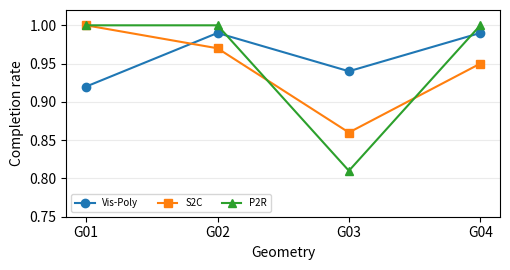
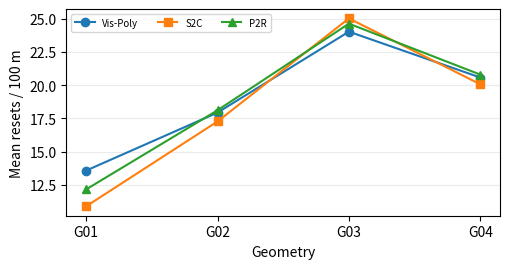
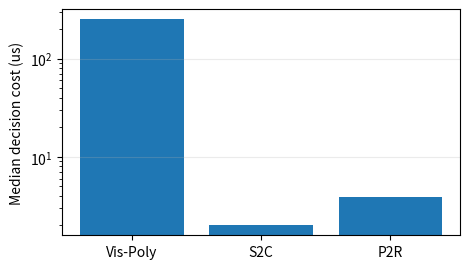
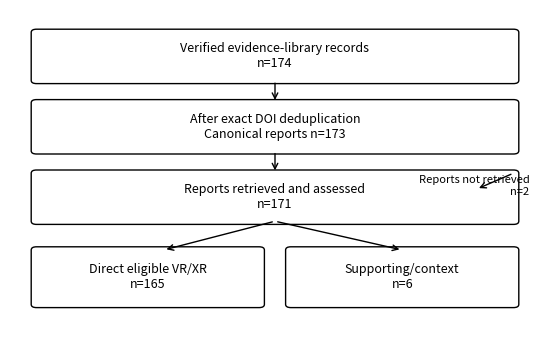

Python code for these plots, in order:
import matplotlib.pyplot as plt
import numpy as np
from pathlib import Path
out=Path("figures")
out.mkdir(exist_ok=True)

geoms=["G01","G02","G03","G04"]
vp=[.92,.99,.94,.99]
s2c=[1.0,.97,.86,.95]
p2r=[1.0,1.0,.81,1.0]

fig,ax=plt.subplots(figsize=(5.2,2.8))
x=np.arange(4)
for y,label,marker in zip([vp,s2c,p2r],["Vis-Poly","S2C","P2R"],["o","s","^"]):
    ax.plot(x,y,marker=marker,label=label)
ax.set_xticks(x,geoms)
ax.set_ylim(.75,1.02)
ax.set_ylabel("Completion rate")
ax.set_xlabel("Geometry")
ax.grid(True,axis="y",alpha=.25)
ax.legend(ncol=3,fontsize=7,loc="lower left")
fig.tight_layout()
fig.savefig(out/"controller_completion.pdf",bbox_inches="tight")
plt.close(fig)

vp_r=[13.580956,17.939653,24.022424,20.577117]
s2c_r=[10.895183,17.274716,25.020928,20.070804]
p2r_r=[12.167485,18.113593,24.625614,20.796109]
fig,ax=plt.subplots(figsize=(5.2,2.8))
for y,label,marker in zip([vp_r,s2c_r,p2r_r],["Vis-Poly","S2C","P2R"],["o","s","^"]):
    ax.plot(x,y,marker=marker,label=label)
ax.set_xticks(x,geoms)
ax.set_ylabel("Mean resets / 100 m")
ax.set_xlabel("Geometry")
ax.grid(True,axis="y",alpha=.25)
ax.legend(ncol=3,fontsize=7,loc="upper left")
fig.tight_layout()
fig.savefig(out/"controller_reset_burden.pdf",bbox_inches="tight")
plt.close(fig)

fig,ax=plt.subplots(figsize=(4.8,2.8))
labels=["Vis-Poly","S2C","P2R"]
y=[251.448,2.022,3.938]
ax.bar(labels,y)
ax.set_ylabel("Median decision cost (us)")
ax.set_yscale("log")
ax.grid(True,axis="y",alpha=.25)
fig.tight_layout()
fig.savefig(out/"controller_cost.pdf",bbox_inches="tight")
plt.close(fig)

fig,ax=plt.subplots(figsize=(5.6,3.5))
ax.axis("off")
boxes=[
    (0.05,.78,.9,.15,"Verified evidence-library records\nn=174"),
    (0.05,.56,.9,.15,"After exact DOI deduplication\nCanonical reports n=173"),
    (0.05,.34,.9,.15,"Reports retrieved and assessed\nn=171"),
    (0.05,.08,.42,.17,"Direct eligible VR/XR\nn=165"),
    (.53,.08,.42,.17,"Supporting/context\nn=6")
]
from matplotlib.patches import FancyBboxPatch
for bx,by,bw,bh,t in boxes:
    p=FancyBboxPatch((bx,by),bw,bh,boxstyle="round,pad=0.01",fill=False,linewidth=1.0)
    ax.add_patch(p)
    ax.text(bx+bw/2,by+bh/2,t,ha="center",va="center",fontsize=9)
ax.annotate("",xy=(.5,.71),xytext=(.5,.78),arrowprops=dict(arrowstyle="->"))
ax.annotate("",xy=(.5,.49),xytext=(.5,.56),arrowprops=dict(arrowstyle="->"))
ax.annotate("",xy=(.29,.25),xytext=(.5,.34),arrowprops=dict(arrowstyle="->"))
ax.annotate("",xy=(.74,.25),xytext=(.5,.34),arrowprops=dict(arrowstyle="->"))
ax.text(.98,.45,"Reports not retrieved\nn=2",ha="right",va="center",fontsize=8)
ax.annotate("",xy=(.88,.44),xytext=(.95,.49),arrowprops=dict(arrowstyle="->"))
fig.tight_layout()
fig.savefig(out/"evidence_flow.pdf",bbox_inches="tight")
plt.close(fig)
